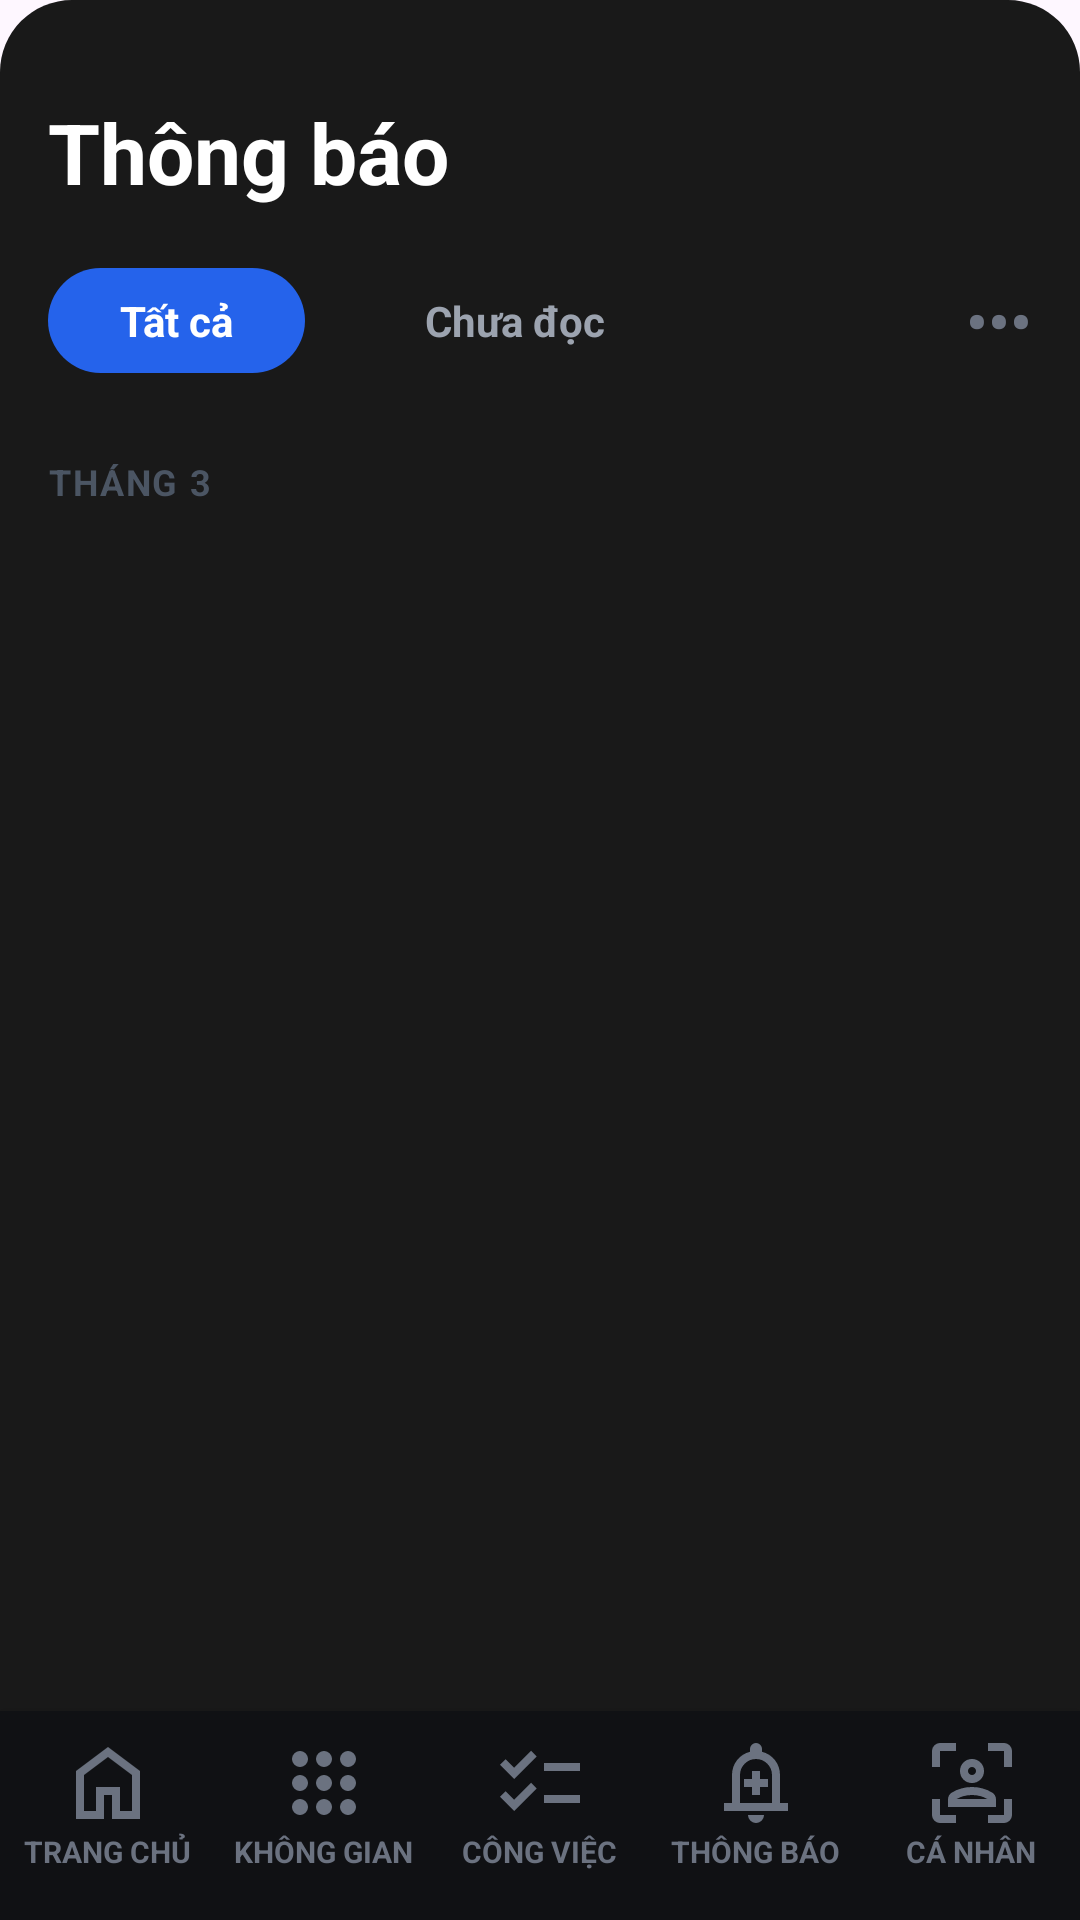

Produce the Android XML layout that renders to this screen, including the resource entries it uses.
<!-- AndroidManifest.xml: application theme Theme.Projex_mobile -->
<!-- res/layout/notification_activity.xml -->
<?xml version="1.0" encoding="utf-8"?>
<androidx.constraintlayout.widget.ConstraintLayout
    xmlns:android="http://schemas.android.com/apk/res/android"
    xmlns:app="http://schemas.android.com/apk/res-auto"
    android:layout_width="match_parent"
    android:layout_height="match_parent"
    android:background="@drawable/home_bg_main">

    <ScrollView
        android:id="@+id/scrollView"
        android:layout_width="0dp"
        android:layout_height="0dp"
        android:fillViewport="true"
        android:overScrollMode="never"
        android:scrollbars="none"
        android:clipToPadding="false"
        app:layout_constraintTop_toTopOf="parent"
        app:layout_constraintBottom_toTopOf="@id/custom_bottom_nav"
        app:layout_constraintStart_toStartOf="parent"
        app:layout_constraintEnd_toEndOf="parent">

        <LinearLayout
            android:layout_width="match_parent"
            android:layout_height="wrap_content"
            android:orientation="vertical"
            android:paddingStart="16dp"
            android:paddingEnd="16dp"
            android:paddingTop="32dp"
            android:paddingBottom="24dp">

            <TextView
                android:layout_width="wrap_content"
                android:layout_height="wrap_content"
                android:text="Thông báo"
                android:textColor="#FFFFFF"
                android:textSize="28sp"
                android:textStyle="bold" />

            <LinearLayout
                android:layout_width="match_parent"
                android:layout_height="wrap_content"
                android:layout_marginTop="20dp"
                android:orientation="horizontal"
                android:gravity="center_vertical">

                <TextView
                    android:id="@+id/btnTatCa"
                    android:layout_width="wrap_content"
                    android:layout_height="wrap_content"
                    android:background="@drawable/notice_bg_btn_active"
                    android:paddingHorizontal="24dp"
                    android:paddingVertical="8dp"
                    android:text="Tất cả"
                    android:textColor="#FFFFFF"
                    android:textSize="14sp"
                    android:textStyle="bold" />

                <TextView
                    android:id="@+id/btnChuaDoc"
                    android:layout_width="wrap_content"
                    android:layout_height="wrap_content"
                    android:layout_marginStart="16dp"
                    android:background="@drawable/notice_bg_btn_inactive"
                    android:paddingHorizontal="24dp"
                    android:paddingVertical="8dp"
                    android:text="Chưa đọc"
                    android:textColor="#9CA3AF"
                    android:textSize="14sp"
                    android:textStyle="bold" />

                <Space
                    android:layout_width="0dp"
                    android:layout_height="wrap_content"
                    android:layout_weight="1" />

                <TextView
                    android:layout_width="wrap_content"
                    android:layout_height="wrap_content"
                    android:text="•••"
                    android:textColor="#6B7280"
                    android:textSize="20sp"
                    android:textStyle="bold" />
            </LinearLayout>

            <TextView
                android:layout_width="wrap_content"
                android:layout_height="wrap_content"
                android:layout_marginTop="28dp"
                android:text="THÁNG 3"
                android:textColor="#4B5563"
                android:textSize="12sp"
                android:textStyle="bold"
                android:letterSpacing="0.05" />

            <androidx.recyclerview.widget.RecyclerView
                android:id="@+id/rvNotifications"
                android:layout_width="match_parent"
                android:layout_height="wrap_content"
                android:layout_marginTop="16dp"
                android:nestedScrollingEnabled="false" />

        </LinearLayout>
    </ScrollView>

    <include
        layout="@layout/layout_bottom_nav"
        android:layout_width="match_parent"
        android:layout_height="wrap_content"
        app:layout_constraintBottom_toBottomOf="parent" />
</androidx.constraintlayout.widget.ConstraintLayout>
<!-- res/layout/layout_bottom_nav.xml (included above) -->
<?xml version="1.0" encoding="utf-8"?>
<LinearLayout
    xmlns:android="http://schemas.android.com/apk/res/android"
    xmlns:app="http://schemas.android.com/apk/res-auto"
    android:id="@+id/custom_bottom_nav"
    android:layout_width="match_parent"
    android:layout_height="72dp"
    android:layout_gravity="bottom"
    android:background="#101114"
    android:elevation="16dp"
    android:orientation="horizontal"
    android:paddingTop="8dp"
    android:paddingBottom="16dp">

    <LinearLayout
        android:id="@+id/nav_home"
        android:layout_width="0dp"
        android:layout_height="match_parent"
        android:layout_weight="1"
        android:background="?attr/selectableItemBackgroundBorderless"
        android:clickable="true"
        android:focusable="true"
        android:foreground="?attr/selectableItemBackgroundBorderless"
        android:gravity="center"
        android:orientation="vertical">

        <ImageView
            android:id="@+id/iv_home"
            android:layout_width="32dp"
            android:layout_height="32dp"
            android:contentDescription="@null"
            android:src="@drawable/account_ic_home"
            app:tint="#6B7280" />

        <TextView
            android:id="@+id/tv_home"
            android:layout_width="wrap_content"
            android:layout_height="wrap_content"
            android:text="TRANG CHỦ"
            android:textColor="#6B7280"
            android:textSize="10sp"
            android:textStyle="bold" />
    </LinearLayout>

    <LinearLayout
        android:id="@+id/nav_spaces"
        android:layout_width="0dp"
        android:layout_height="match_parent"
        android:layout_weight="1"
        android:background="?attr/selectableItemBackgroundBorderless"
        android:clickable="true"
        android:focusable="true"
        android:foreground="?attr/selectableItemBackgroundBorderless"
        android:gravity="center"
        android:orientation="vertical">

        <ImageView
            android:id="@+id/iv_spaces"
            android:layout_width="32dp"
            android:layout_height="32dp"
            android:contentDescription="@null"
            android:src="@drawable/ic_space"
            app:tint="#6B7280" />

        <TextView
            android:id="@+id/tv_spaces"
            android:layout_width="wrap_content"
            android:layout_height="wrap_content"
            android:text="KHÔNG GIAN"
            android:textColor="#6B7280"
            android:textSize="10sp"
            android:textStyle="bold" />
    </LinearLayout>

    <LinearLayout
        android:id="@+id/nav_tasks"
        android:layout_width="0dp"
        android:layout_height="match_parent"
        android:layout_weight="1"
        android:background="?attr/selectableItemBackgroundBorderless"
        android:clickable="true"
        android:focusable="true"
        android:foreground="?attr/selectableItemBackgroundBorderless"
        android:gravity="center"
        android:orientation="vertical">

        <ImageView
            android:id="@+id/iv_tasks"
            android:layout_width="32dp"
            android:layout_height="32dp"
            android:contentDescription="@null"
            android:src="@drawable/ic_task"
            app:tint="#6B7280" />

        <TextView
            android:id="@+id/tv_tasks"
            android:layout_width="wrap_content"
            android:layout_height="wrap_content"
            android:text="CÔNG VIỆC"
            android:textColor="#6B7280"
            android:textSize="10sp"
            android:textStyle="bold" />
    </LinearLayout>

    <LinearLayout
        android:id="@+id/nav_notifications"
        android:layout_width="0dp"
        android:layout_height="match_parent"
        android:layout_weight="1"
        android:background="?attr/selectableItemBackgroundBorderless"
        android:clickable="true"
        android:focusable="true"
        android:foreground="?attr/selectableItemBackgroundBorderless"
        android:gravity="center"
        android:orientation="vertical">

        <ImageView
            android:id="@+id/iv_notifications"
            android:layout_width="32dp"
            android:layout_height="32dp"
            android:contentDescription="@null"
            android:src="@drawable/ic_nofication"
            app:tint="#6B7280" />

        <TextView
            android:id="@+id/tv_notifications"
            android:layout_width="wrap_content"
            android:layout_height="wrap_content"
            android:text="THÔNG BÁO"
            android:textColor="#6B7280"
            android:textSize="10sp"
            android:textStyle="bold" />
    </LinearLayout>

    <LinearLayout
        android:id="@+id/nav_user"
        android:layout_width="0dp"
        android:layout_height="match_parent"
        android:layout_weight="1"
        android:background="?attr/selectableItemBackgroundBorderless"
        android:clickable="true"
        android:focusable="true"
        android:foreground="?attr/selectableItemBackgroundBorderless"
        android:gravity="center"
        android:orientation="vertical">

        <ImageView
            android:id="@+id/iv_user"
            android:layout_width="32dp"
            android:layout_height="32dp"
            android:contentDescription="@null"
            android:src="@drawable/ic_avatar"
            app:tint="#6B7280" />

        <TextView
            android:id="@+id/tv_user"
            android:layout_width="wrap_content"
            android:layout_height="wrap_content"
            android:text="CÁ NHÂN"
            android:textColor="#6B7280"
            android:textSize="10sp"
            android:textStyle="bold" />
    </LinearLayout>

</LinearLayout>
<!-- resources referenced by this layout -->
<resources>
  <!-- drawable account_ic_home (drawable) -->
  <vector xmlns:android="http://schemas.android.com/apk/res/android" android:height="24dp" android:tint="#6A5B5B" android:viewportHeight="960" android:viewportWidth="960" android:width="24dp">
        
      <path android:fillColor="@android:color/white" android:pathData="M240,760L360,760L360,520L600,520L600,760L720,760L720,400L480,220L240,400L240,760ZM160,840L160,360L480,120L800,360L800,840L520,840L520,600L440,600L440,840L160,840ZM480,490L480,490L480,490L480,490L480,490L480,490L480,490L480,490L480,490Z"/>
      
  </vector>
  <!-- drawable home_bg_main (drawable) -->
  <?xml version="1.0" encoding="utf-8"?>
  <shape xmlns:android="http://schemas.android.com/apk/res/android">
      <solid android:color="#191919" /> <corners android:radius="24dp" />
  </shape>
  <!-- drawable ic_nofication (drawable) -->
  <vector xmlns:android="http://schemas.android.com/apk/res/android" android:height="24dp" android:tint="#6A5B5B" android:viewportHeight="960" android:viewportWidth="960" android:width="24dp">
        
      <path android:fillColor="@android:color/white" android:pathData="M440,600L520,600L520,520L600,520L600,440L520,440L520,360L440,360L440,440L360,440L360,520L440,520L440,600ZM160,760L160,680L240,680L240,400Q240,317 290,252.5Q340,188 420,168L420,140Q420,115 437.5,97.5Q455,80 480,80Q505,80 522.5,97.5Q540,115 540,140L540,168Q620,188 670,252.5Q720,317 720,400L720,680L800,680L800,760L160,760ZM480,460L480,460L480,460L480,460Q480,460 480,460Q480,460 480,460Q480,460 480,460Q480,460 480,460ZM480,880Q447,880 423.5,856.5Q400,833 400,800L560,800Q560,833 536.5,856.5Q513,880 480,880ZM320,680L640,680L640,400Q640,334 593,287Q546,240 480,240Q414,240 367,287Q320,334 320,400L320,680Z"/>
      
  </vector>
  <!-- drawable ic_task (drawable) -->
  <vector xmlns:android="http://schemas.android.com/apk/res/android" android:height="24dp" android:tint="#6A5B5B" android:viewportHeight="960" android:viewportWidth="960" android:width="24dp">
        
      <path android:fillColor="@android:color/white" android:pathData="M222,760L80,618L136,562L221,647L391,477L447,534L222,760ZM222,440L80,298L136,242L221,327L391,157L447,214L222,440ZM520,680L520,600L880,600L880,680L520,680ZM520,360L520,280L880,280L880,360L520,360Z"/>
      
  </vector>
  <!-- drawable notice_bg_btn_active (drawable) -->
  <shape xmlns:android="http://schemas.android.com/apk/res/android">
      <solid android:color="#2563EB" />
      <corners android:radius="24dp" />
  </shape>
  <style name="Theme.Projex_mobile" parent="Base.Theme.Projex_mobile" />
  <style name="Base.Theme.Projex_mobile" parent="Theme.Material3.DayNight.NoActionBar">
          
          
      </style>
</resources>
